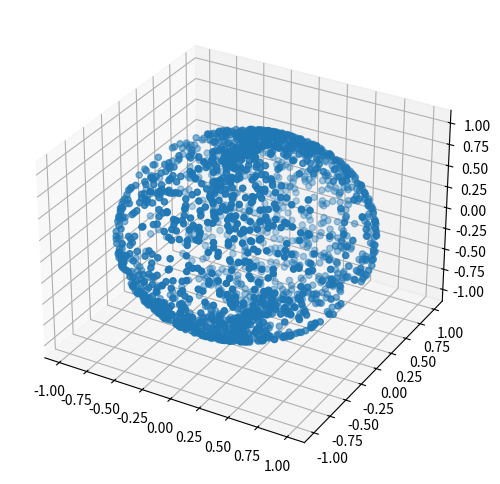

Here is the Python script that generated this plot:
'''
date: 08/11/22
exercise: 10.12

desc: transform random points to spherical coordinates, and visualize the generated points
'''

import numpy as np
import matplotlib.pyplot as plt
from math import acos,pi,sin,cos
from random import random
from mpl_toolkits import mplot3d

N = 2000
r = 1

polar_vars = np.empty((2,N),float)
cart_vars = np.empty((3,N),float)

for n in range(N):
    phi = 2*pi*random()
    theta = acos(1-2*random())  

    '''
    polar_vars[0,n] = phi
    polar_vars[1,n] = theta
    '''

    cart_vars[:,n] = r*sin(phi)*cos(theta),r*sin(phi)*sin(theta),r*cos(phi)

fig = plt.figure(figsize=(6,6))
ax = plt.axes(projection='3d')
ax.scatter3D(cart_vars[0,:],cart_vars[1,:],cart_vars[2,:])

plt.show()